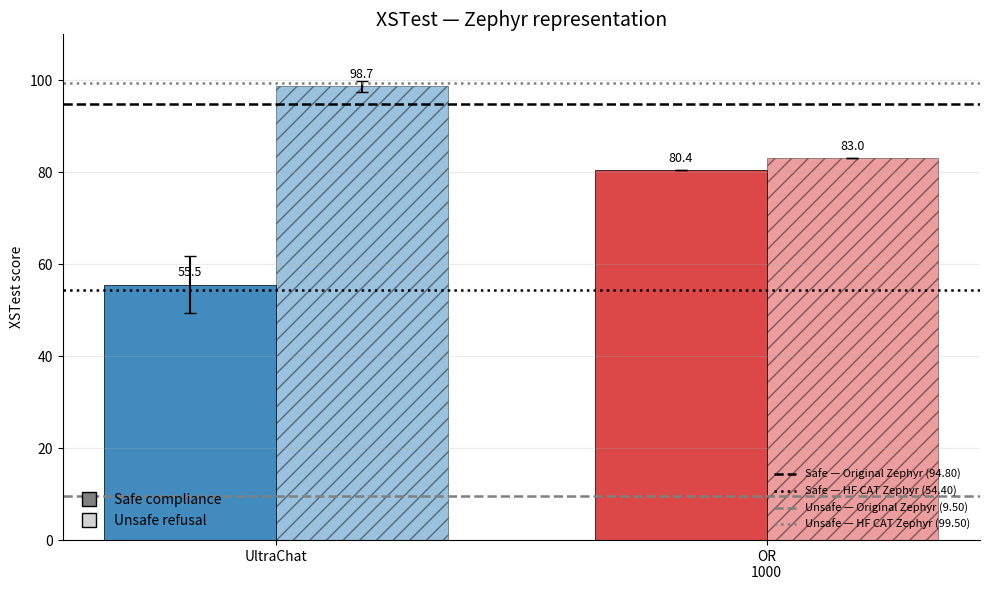
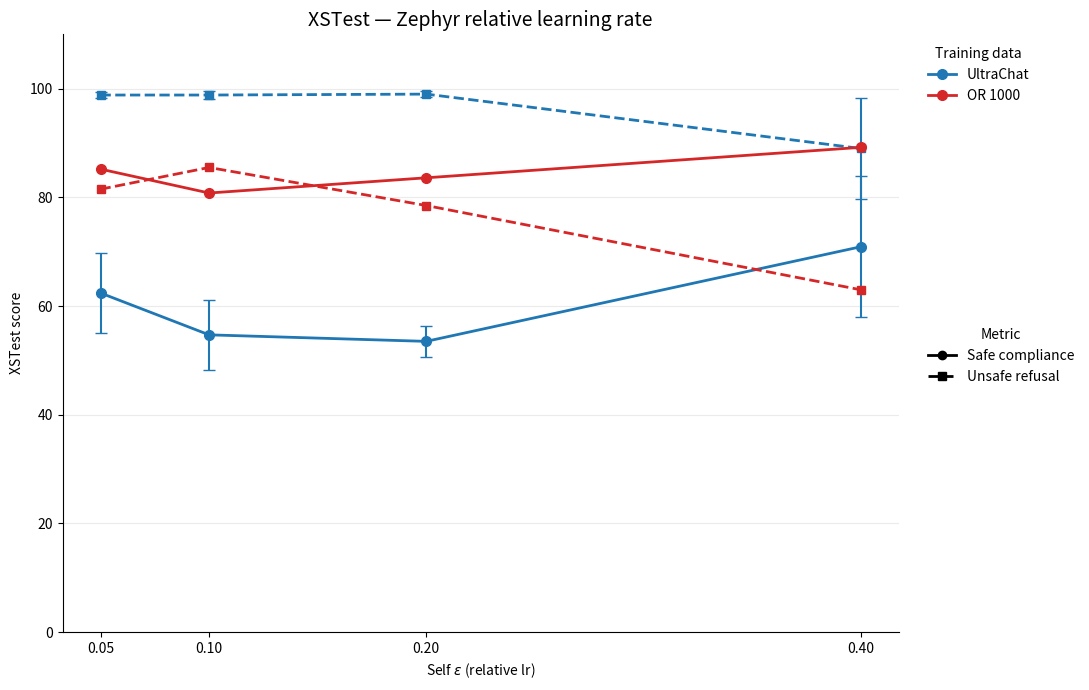

Recreate these plots in Python, in order. (Note: this script raises an exception after producing the figures.)
import numpy as np
import matplotlib.pyplot as plt

from pathlib import Path
from matplotlib.backends.backend_pdf import PdfPages
from matplotlib.lines import Line2D


# ============================================================
# Configuration
# ============================================================

MODEL_NAME = "Zephyr"

rows = [
    "only UltraChat",
    "OR (1000)",
]

# Same colors across ALL experiments/scripts
colors = {
    "only UltraChat":      "C0",
    "OR (100)":            "C1",
    "OR (500)":            "C2",
    "OR (1000)":           "C3",
    "trimmed OR (1000)":   "C4",
    "OR (3000)":           "C5",
}

labels = {
    "only UltraChat": "UltraChat",
    "OR (100)": "OR\n100",
    "OR (500)": "OR\n500",
    "OR (1000)": "OR\n1000",
    "trimmed OR (1000)": "Trimmed OR\n1000",
    "OR (3000)": "OR\n3000",
}

eps = np.array([0.05, 0.10, 0.20, 0.40])


# ============================================================
# SAFE COMPLIANCE
# ============================================================

safe_github = {
    "only UltraChat": (55.52, 6.16),
    "OR (1000)":      (80.40, None),
}

safe_references = {
    "Original Zephyr": 94.80,
    "HuggingFace CAT Zephyr": 54.40,
}

safe_relative = {
    "only UltraChat": {
        "y":   [62.40, 54.70, 53.50, 70.90],
        "err": [7.30, 6.50, 2.90, 13.00],
    },
    "OR (1000)": {
        "y":   [85.20, 80.80, 83.60, 89.20],
        "err": [None, None, None, None],
    },
}


# ============================================================
# UNSAFE REFUSAL
# ============================================================

unsafe_github = {
    "only UltraChat": (98.70, 1.15),
    "OR (1000)":      (83.00, None),
}

unsafe_references = {
    "Original Zephyr": 9.50,
    "HuggingFace CAT Zephyr": 99.50,
}

unsafe_relative = {
    "only UltraChat": {
        "y":   [98.83, 98.83, 99.00, 89.00],
        "err": [0.58, 0.76, 0.50, 9.29],
    },
    "OR (1000)": {
        "y":   [81.50, 85.50, 78.50, 63.00],
        "err": [None, None, None, None],
    },
}


# ============================================================
# Common styling
# ============================================================

def style_axis(ax, title):
    ax.set_title(title, fontsize=14)
    ax.set_ylabel("XSTest score")
    ax.set_ylim(0, 110)
    ax.grid(axis="y", alpha=0.25)
    ax.spines["top"].set_visible(False)
    ax.spines["right"].set_visible(False)


# ============================================================
# Representation plot
# ============================================================

def plot_representation():
    fig, ax = plt.subplots(figsize=(10, 6))

    available_rows = [
        row for row in rows
        if (
            safe_github.get(row) is not None
            or unsafe_github.get(row) is not None
        )
    ]

    x = np.arange(len(available_rows))
    width = 0.35

    safe_values = [
        safe_github[row][0]
        if safe_github.get(row) is not None
        else np.nan
        for row in available_rows
    ]

    safe_errors = [
        safe_github[row][1]
        if safe_github.get(row) is not None
        and safe_github[row][1] is not None
        else 0
        for row in available_rows
    ]

    unsafe_values = [
        unsafe_github[row][0]
        if unsafe_github.get(row) is not None
        else np.nan
        for row in available_rows
    ]

    unsafe_errors = [
        unsafe_github[row][1]
        if unsafe_github.get(row) is not None
        and unsafe_github[row][1] is not None
        else 0
        for row in available_rows
    ]

    # --------------------------------------------------------
    # Bars
    # --------------------------------------------------------

    safe_bars = ax.bar(
        x - width / 2,
        safe_values,
        width,
        yerr=safe_errors,
        capsize=4,
        color=[colors[row] for row in available_rows],
        alpha=0.85,
        edgecolor="black",
        linewidth=0.6,
    )

    unsafe_bars = ax.bar(
        x + width / 2,
        unsafe_values,
        width,
        yerr=unsafe_errors,
        capsize=4,
        color=[colors[row] for row in available_rows],
        alpha=0.45,
        edgecolor="black",
        linewidth=0.6,
        hatch="//",
    )

    # --------------------------------------------------------
    # Numerical values
    # --------------------------------------------------------

    for bar, value in zip(safe_bars, safe_values):
        if np.isnan(value):
            continue

        ax.text(
            bar.get_x() + bar.get_width() / 2,
            bar.get_height() + 1.2,
            f"{value:.1f}",
            ha="center",
            va="bottom",
            fontsize=9,
        )

    for bar, value in zip(unsafe_bars, unsafe_values):
        if np.isnan(value):
            continue

        ax.text(
            bar.get_x() + bar.get_width() / 2,
            bar.get_height() + 1.2,
            f"{value:.1f}",
            ha="center",
            va="bottom",
            fontsize=9,
        )

    # --------------------------------------------------------
    # Reference lines
    # --------------------------------------------------------

    ax.axhline(
        safe_references["Original Zephyr"],
        color="black",
        linestyle="--",
        linewidth=1.8,
        label=(
            "Safe — Original Zephyr "
            f"({safe_references['Original Zephyr']:.2f})"
        ),
    )

    ax.axhline(
        safe_references["HuggingFace CAT Zephyr"],
        color="black",
        linestyle=":",
        linewidth=1.8,
        label=(
            "Safe — HF CAT Zephyr "
            f"({safe_references['HuggingFace CAT Zephyr']:.2f})"
        ),
    )

    ax.axhline(
        unsafe_references["Original Zephyr"],
        color="gray",
        linestyle="--",
        linewidth=1.8,
        label=(
            "Unsafe — Original Zephyr "
            f"({unsafe_references['Original Zephyr']:.2f})"
        ),
    )

    ax.axhline(
        unsafe_references["HuggingFace CAT Zephyr"],
        color="gray",
        linestyle=":",
        linewidth=1.8,
        label=(
            "Unsafe — HF CAT Zephyr "
            f"({unsafe_references['HuggingFace CAT Zephyr']:.2f})"
        ),
    )

    ax.set_xticks(x)
    ax.set_xticklabels([
        labels[row]
        for row in available_rows
    ])

    style_axis(
        ax,
        f"XSTest — {MODEL_NAME} representation",
    )

    metric_handles = [
        Line2D(
            [0], [0],
            marker="s",
            linestyle="none",
            markersize=10,
            markerfacecolor="gray",
            markeredgecolor="black",
            label="Safe compliance",
        ),
        Line2D(
            [0], [0],
            marker="s",
            linestyle="none",
            markersize=10,
            markerfacecolor="lightgray",
            markeredgecolor="black",
            label="Unsafe refusal",
        ),
    ]

    metric_legend = ax.legend(
        handles=metric_handles,
        frameon=False,
        loc="lower left",
    )

    ax.add_artist(metric_legend)

    ax.legend(
        frameon=False,
        loc="lower right",
        fontsize=8,
    )

    fig.tight_layout()
    return fig, ax


# ============================================================
# Relative learning-rate plot
# ============================================================

def plot_relative_lr():
    fig, ax = plt.subplots(figsize=(11, 7))

    for row in rows:

        # ----------------------------------------------------
        # Safe compliance
        # ----------------------------------------------------

        safe_y = np.array([
            np.nan if v is None else float(v)
            for v in safe_relative[row]["y"]
        ])

        if not np.all(np.isnan(safe_y)):
            ax.plot(
                eps,
                safe_y,
                marker="o",
                markersize=7,
                linewidth=2,
                linestyle="-",
                color=colors[row],
                label=labels[row].replace("\n", " "),
            )

            for x_i, y_i, err_i in zip(
                eps,
                safe_relative[row]["y"],
                safe_relative[row]["err"],
            ):
                if y_i is None or err_i is None:
                    continue

                ax.errorbar(
                    x_i,
                    y_i,
                    yerr=err_i,
                    fmt="none",
                    capsize=4,
                    color=colors[row],
                )

        # ----------------------------------------------------
        # Unsafe refusal
        # ----------------------------------------------------

        unsafe_y = np.array([
            np.nan if v is None else float(v)
            for v in unsafe_relative[row]["y"]
        ])

        if not np.all(np.isnan(unsafe_y)):
            ax.plot(
                eps,
                unsafe_y,
                marker="s",
                markersize=6,
                linewidth=2,
                linestyle="--",
                color=colors[row],
                label="_nolegend_",
            )

            for x_i, y_i, err_i in zip(
                eps,
                unsafe_relative[row]["y"],
                unsafe_relative[row]["err"],
            ):
                if y_i is None or err_i is None:
                    continue

                ax.errorbar(
                    x_i,
                    y_i,
                    yerr=err_i,
                    fmt="none",
                    capsize=4,
                    color=colors[row],
                )

    ax.set_xlabel(r"Self $\epsilon$ (relative lr)")

    ax.set_xticks(eps)
    ax.set_xticklabels([
        "0.05",
        "0.10",
        "0.20",
        "0.40",
    ])

    style_axis(
        ax,
        f"XSTest — {MODEL_NAME} relative learning rate",
    )

    # --------------------------------------------------------
    # Training configuration legend
    # --------------------------------------------------------

    config_legend = ax.legend(
        frameon=False,
        bbox_to_anchor=(1.02, 1),
        loc="upper left",
        title="Training data",
    )

    ax.add_artist(config_legend)

    # --------------------------------------------------------
    # Safe / unsafe legend
    # --------------------------------------------------------

    metric_handles = [
        Line2D(
            [0], [0],
            color="black",
            marker="o",
            linestyle="-",
            linewidth=2,
            label="Safe compliance",
        ),
        Line2D(
            [0], [0],
            color="black",
            marker="s",
            linestyle="--",
            linewidth=2,
            label="Unsafe refusal",
        ),
    ]

    ax.legend(
        handles=metric_handles,
        frameon=False,
        bbox_to_anchor=(1.02, 0.53),
        loc="upper left",
        title="Metric",
    )

    fig.tight_layout()
    return fig, ax


# ============================================================
# Generate
# ============================================================

figures = []

fig, ax = plot_representation()
figures.append(fig)

fig, ax = plot_relative_lr()
figures.append(fig)


# ============================================================
# Save to ONE multipage PDF
# ============================================================

script_path = Path(__file__).resolve()
pdf_path = script_path.with_suffix(".pdf")

with PdfPages(pdf_path) as pdf:
    for fig in figures:
        pdf.savefig(fig, bbox_inches="tight")

print(f"Saved {len(figures)} figures to:\n{pdf_path}")

plt.show()
